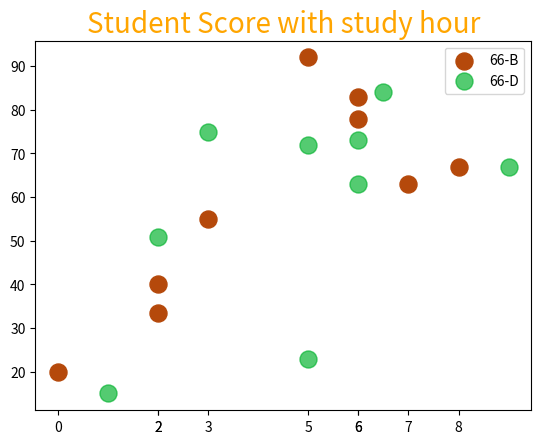

Generate this figure with matplotlib:
import matplotlib.pyplot as plt
import numpy as np


x1 = np.array([0, 2,3,2,7,5,6,8,6]) #study hours
y1 = np.array([20,33.4,55,40,63,92,83,67,78]) #score

x2 = np.array([1,5,3,2,6,5,6.5,9,6]) #study hours
y2 = np.array([15,23,75,50.8,63,72,84,67,73]) #score

plt.scatter(x1,y1, color='#b5490b', s=150, label="66-B")
plt.scatter(x2,y2, color='#0bb535', s=150, alpha=0.7, label="66-D")

plt.xticks(x1)

plt.title("Student Score with study hour", color="orange", size=20)

plt.legend() #show label information
plt.show()
